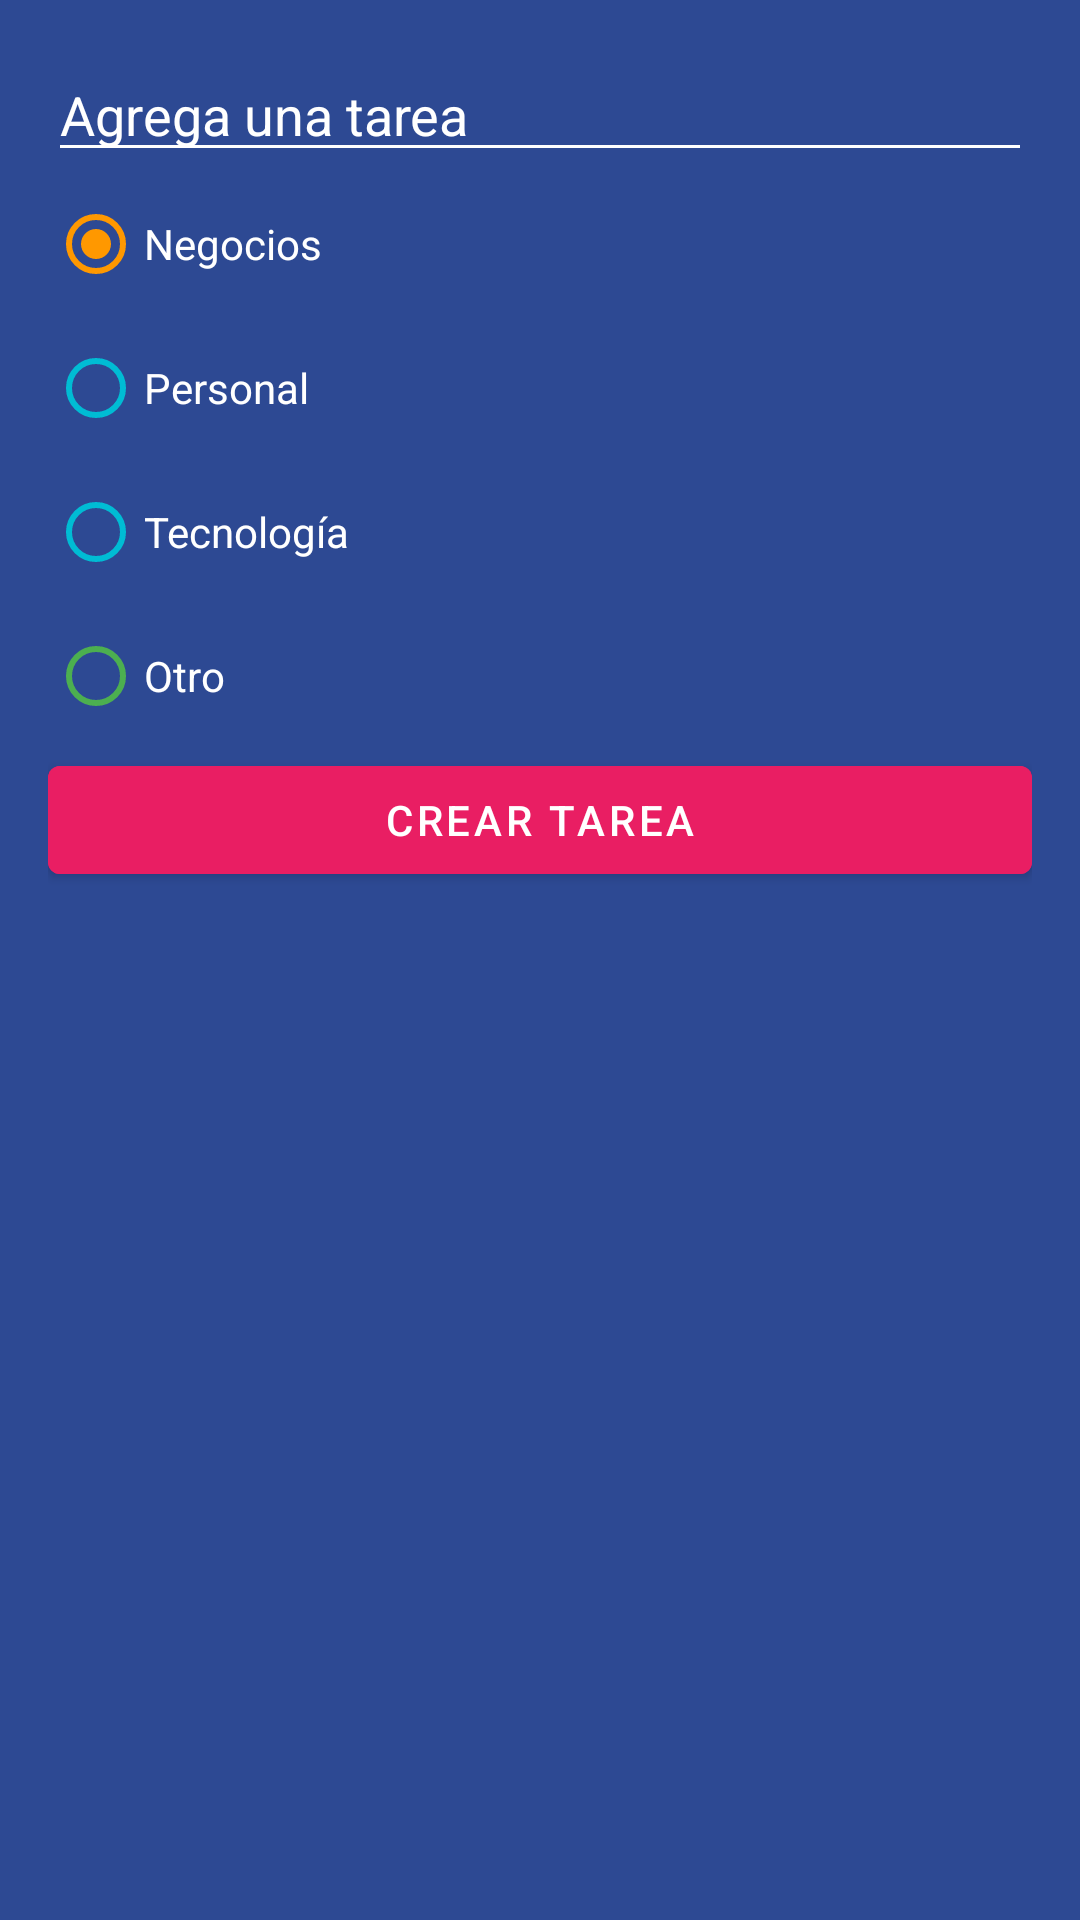

This screen was rendered from an Android layout file. Write that file and the resources it references.
<!-- AndroidManifest.xml: application theme Theme.AndroidMaster -->
<!-- res/layout/dialog_task.xml -->
<?xml version="1.0" encoding="utf-8"?>
<androidx.appcompat.widget.LinearLayoutCompat
    xmlns:android="http://schemas.android.com/apk/res/android"
    android:layout_width="250dp"
    android:layout_height="wrap_content"
    android:background="@color/todoAppBackground_todo_app"
    android:orientation="vertical"
    android:padding="16dp">

    <EditText
        android:id="@+id/etTask"
        android:layout_width="match_parent"
        android:layout_height="wrap_content"
        android:backgroundTint="@color/white"
        android:hint="@string/todo_dialog"
        android:textColorHint="@color/white"
        android:textColor="@color/white"/>

    <RadioGroup
        android:id="@+id/rgCategories"
        android:layout_width="match_parent"
        android:layout_height="wrap_content">

        <RadioButton
            android:id="@+id/rbBusiness"
            android:layout_width="match_parent"
            android:layout_height="wrap_content"
            android:text="@string/todoDialogBusiness"
            android:textColor="@color/white"
            android:checked="true"
            android:buttonTint="@color/todoAppbusiness_category"/>

        <RadioButton
            android:id="@+id/rbPersonal"
            android:layout_width="match_parent"
            android:layout_height="wrap_content"
            android:text="@string/todoDialogPersonal"
            android:textColor="@color/white"
            android:buttonTint="@color/todoAppPersonal_category"/>

        <RadioButton
            android:id="@+id/rbTechnology"
            android:layout_width="match_parent"
            android:layout_height="wrap_content"
            android:text="@string/todoDialogTech"
            android:textColor="@color/white"
            android:buttonTint="@color/todoAppPersonal_category"/>

        <RadioButton
            android:id="@+id/rbOther"
            android:layout_width="match_parent"
            android:layout_height="wrap_content"
            android:text="@string/todoDialogOther"
            android:textColor="@color/white"
            android:buttonTint="@color/todoAppOther_category"/>

    </RadioGroup>

    <Button
        android:id="@+id/btnAddTask"
        android:layout_width="match_parent"
        android:layout_height="wrap_content"
        android:backgroundTint="@color/todoAppAccent"
        android:text="@string/todoDialogButton"/>


</androidx.appcompat.widget.LinearLayoutCompat>
<!-- resources referenced by this layout -->
<resources>
  <color name="todoAppAccent">#E91E63</color>
  <color name="todoAppBackground_todo_app">#FF2D4993</color>
  <color name="todoAppOther_category">#4CAF50</color>
  <color name="todoAppPersonal_category">#00BCD4</color>
  <color name="todoAppbusiness_category">#FF9800</color>
  <color name="white">#FFFFFFFF</color>
  <string name="todoDialogBusiness">Negocios</string>
  <string name="todoDialogButton">Crear Tarea</string>
  <string name="todoDialogOther">Otro</string>
  <string name="todoDialogPersonal">Personal</string>
  <string name="todoDialogTech">Tecnología</string>
  <string name="todo_dialog">Agrega una tarea</string>
  <style name="Theme.AndroidMaster" parent="Theme.MaterialComponents.DayNight.DarkActionBar">
          
          <item name="colorPrimary">@color/purple_500</item>
          <item name="colorPrimaryVariant">@color/purple_700</item>
          <item name="colorOnPrimary">@color/white</item>
          
          <item name="colorSecondary">@color/teal_200</item>
          <item name="colorSecondaryVariant">@color/teal_700</item>
          <item name="colorOnSecondary">@color/black</item>
          
          <item name="android:statusBarColor">?attr/colorPrimaryVariant</item>
          
      </style>
  <color name="purple_500">#FF6200EE</color>
  <color name="purple_700">#FF3700B3</color>
  <color name="teal_200">#FF03DAC5</color>
  <color name="teal_700">#FF018786</color>
  <color name="black">#FF000000</color>
</resources>
